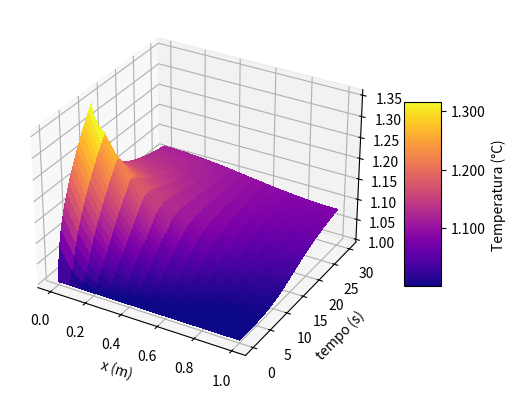

Recreate this plot in Python.
#///////////////////////////////////////////////////////
# [redacted]
#// [email redacted]	                 ///
# [redacted]
#///////////////////////////////////////////////////////

## FEM: Transferencia de Calor em solidos (transiente)

import numpy as np
import matplotlib.pyplot as plt
from matplotlib import cm
from scipy import sparse
from scipy.sparse import linalg as sprlinalg
## Class Definition

class fem1DHTTransient():
    def __init__(self, temp_init, end_time, time_steps):
        self.nodes = []
        self.elements = []
        self.nnodes = 0
        self.nelements = 0
        self.temp_begin = temp_init
        self.end_time   = end_time
        self.num_steps = time_steps
        self.time = np.linspace(0.0, self.end_time, self.num_steps)

    def createNodes(self, coords):
        self.nodes = coords
        self.nnodes = len(self.nodes)

    def createElements(self, connectivities):
        self.connectivities = connectivities
        for item in connectivities:
            element = HT2(item)
            self.elements.append(element)
        self.nelements = len(self.elements)

    def defineProperties(self, props):
        for element in self.elements:
            element.k = props['condutividade']
            element.rhocp = props['cap_termica_vol']

    def createBoundaryConds(self, conditions):
        self.bcs_nodes = [] # id/ tipo/ valor/ tempo
        eps = 0.000001
        for i,nd in enumerate(self.nodes):
            if nd[0] < eps: #(x=0)
                typ, val, time = conditions['E']
                self.bcs_nodes.append((i, typ, val, time))
            if nd[0] > (1-eps): #(x=1)
                typ, val, time = conditions['D']
                self.bcs_nodes.append((i, typ, val, time))

    def solve(self):

        rowsK = []
        colsK = []
        valuesK = []
        rowsM = []
        colsM = []
        valuesM = []

        for element in self.elements:
            r, c, v = element.Ke(self.nodes)
            rowsK.append(r)
            colsK.append(c)
            valuesK.append(v)
            r, c, v = element.Me(self.nodes)
            rowsM.append(r)
            colsM.append(c)
            valuesM.append(v)

        rowsK = np.array(rowsK, dtype='int').flatten()
        colsK = np.array(colsK, dtype='int').flatten()
        valuesK = np.array(valuesK, dtype='float').flatten()
        # Montagem da matriz global K
        Kglobal = sparse.csr_matrix((valuesK, (rowsK, colsK)), shape=((self.nnodes, self.nnodes)))
        Kglobal = Kglobal + Kglobal.T - sparse.diags(Kglobal.diagonal(), dtype='float')

        rowsM = np.array(rowsM, dtype='int').flatten()
        colsM = np.array(colsM, dtype='int').flatten()
        valuesM = np.array(valuesM, dtype='float').flatten()
        # Montagem da matriz global M
        Mglobal = sparse.csr_matrix((valuesM, (rowsM, colsM)), shape=((self.nnodes, self.nnodes)))
        Mglobal = Mglobal + Mglobal.T - sparse.diags(Mglobal.diagonal(), dtype='float')

        self.Kglobal = Kglobal
        self.Mglobal = Mglobal

        # 1) Montagem do vetor fglobal
        fglobal = np.zeros(self.nnodes)

        # 2) Aplicação das BCs no vetor fglobal
        # 3) Aplicar as condições de contorno na matriz Kglobal
        w = 1e20
        # usado para BCs de Dirichlet
        for nd in self.bcs_nodes:
            if nd[1] == 0: # B.C. de Dirichlet
                fglobal[nd[0]] = nd[2] * w
                Kglobal[nd[0], nd[0]] += w
        
        self.Kglobal = Kglobal
        self.fglobal = fglobal

        Tp = np.zeros((self.num_steps, self.nnodes))
        Tp[0,:] = self.temp_begin # condicao de temperatura inicial

        Dt = self.end_time/self.num_steps # Delta_t

        #Metodo Implicito
        Ak1 = ((1/Dt)*Mglobal + Kglobal) # precisava converter para usar inv da numpy: ".toarray()"
        Ak1_inv = sprlinalg.inv(Ak1.tocsr())
        Ak = Ak1_inv*(1/Dt)*Mglobal

        for k, t in enumerate (self.time[:-1]):
            # ajustando o vetor fglobal de acordo com BC de Neumann
            for nd in self.bcs_nodes:
                if(nd[1] == 1): #BC de Neumann
                    if (nd[3] > 0) and (t <= nd[3]):
                        fglobal[nd[0]] = nd[2]
                    if (nd[3] > 0) and (t > nd[3]):
                        fglobal[nd[0]] = 0
                    if (nd[3] == -1):
                        fglobal[nd[0]] = nd[2]
            # metodo implicito:
            Tp[k+1,:] = Ak*Tp[k,:] + Ak1_inv*fglobal

        self.T = Tp

    def plot(self):
        fig, ax = plt.subplots(subplot_kw={"projection": "3d"})
        # Plot the surface.
        eixo_x, eixo_t = np.meshgrid(self.nodes[:,0], self.time)
        surf = ax.plot_surface(eixo_x, eixo_t, self.T,
                                cmap=cm.plasma, linewidth=0, antialiased=False)
        # A StrMethodFormatter is used automatically
        ax.zaxis.set_major_formatter('{x:.02f}')
        plt.xlabel('x (m)')
        plt.ylabel('tempo (s)')
        # Add a color bar which maps values to colors.
        fig.colorbar(surf, shrink=0.5, aspect=5, format='%.3f', label='Temperatura (°C)')
        plt.show()


class HT2():
    def __init__(self, nodes):
        self.enodes = nodes
        self.rhocp = 0
        self.k = 0

    def Ke(self, coords): # constroi a matrix K do elemento
        x = coords[self.enodes, 0]
        self.L = abs(x[1] - x[0])
        Area = 1 # area unitaria

        Ke_11 = (self.k *Area / self.L) 
        Ke_12 = -Ke_11
        Ke_22 =  Ke_11
        
        # Ke = [[(n1, n1), (n1, n2)], [(n2, n1), (n2,n2)]]
        n1 = self.enodes[0]
        n2 = self.enodes[1]
        ind_rows = [n1, n1, n2]
        ind_cols = [n1, n2, n2]
        values = [Ke_11, Ke_12, Ke_22]
        
        return ind_rows, ind_cols, values

    def Me(self, coords):
        x = coords[self.enodes, 0]
        self.L = abs(x[1] - x[0])

        Ke_11 = 2/6*(self.rhocp * self.L) # Jacob Fish, pg 99
        Ke_12 = Ke_11/2
        Ke_22 = Ke_11
        
        n1 = self.enodes[0]
        n2 = self.enodes[1]
        ind_rows = [n1, n1, n2]
        ind_cols = [n1, n2, n2]
        values = [Ke_11, Ke_12, Ke_22]
        
        return ind_rows, ind_cols, values

## Main Code ##

Ti = 1.000      #[°C]
L_barra = 1.000 #[m]
t_end = 30.00   #[s]
k_term = 1.000   #[W/(m^2 K)]
cap_term_vol = 1.00*100.00   #[J/(m^3 K)]
time_steps = 150
nnodes = 16
# util para o caso 2D:
coords = np.zeros((nnodes, 2)) 
coords[:,0] = np.linspace(0.0, L_barra, nnodes)
# 2 nos por elemento:
connectivities = np.zeros((nnodes - 1, 2), dtype='int')
connectivities[:,0] = np.arange(0, nnodes-1)
connectivities[:,1] = np.arange(1, nnodes)

problem = fem1DHTTransient(Ti, t_end, time_steps)
problem.createNodes(coords) # array com coords dos nos
problem.createElements(connectivities) # array dos elementos, 
# em que cada elemento contem os ids dos seus nos, mas o objeto element nao contem a info das coords
props = {'condutividade':k_term, 'cap_termica_vol':cap_term_vol}
problem.defineProperties(props)

# Boundary conditions
qe  = 1.00
qd  = 0.00
# tipos: 0: Dirichlet / 1: Neumann 
# local: E: Esquerda / D: Direita
# tempo: -1: qql q seja t / >0: tempo ATÉ o qual a condicao eh valida
bcs = {'E':(1,qe,10), 'D':(1,qd,-1)}
problem.createBoundaryConds(bcs)

problem.solve()

problem.plot()